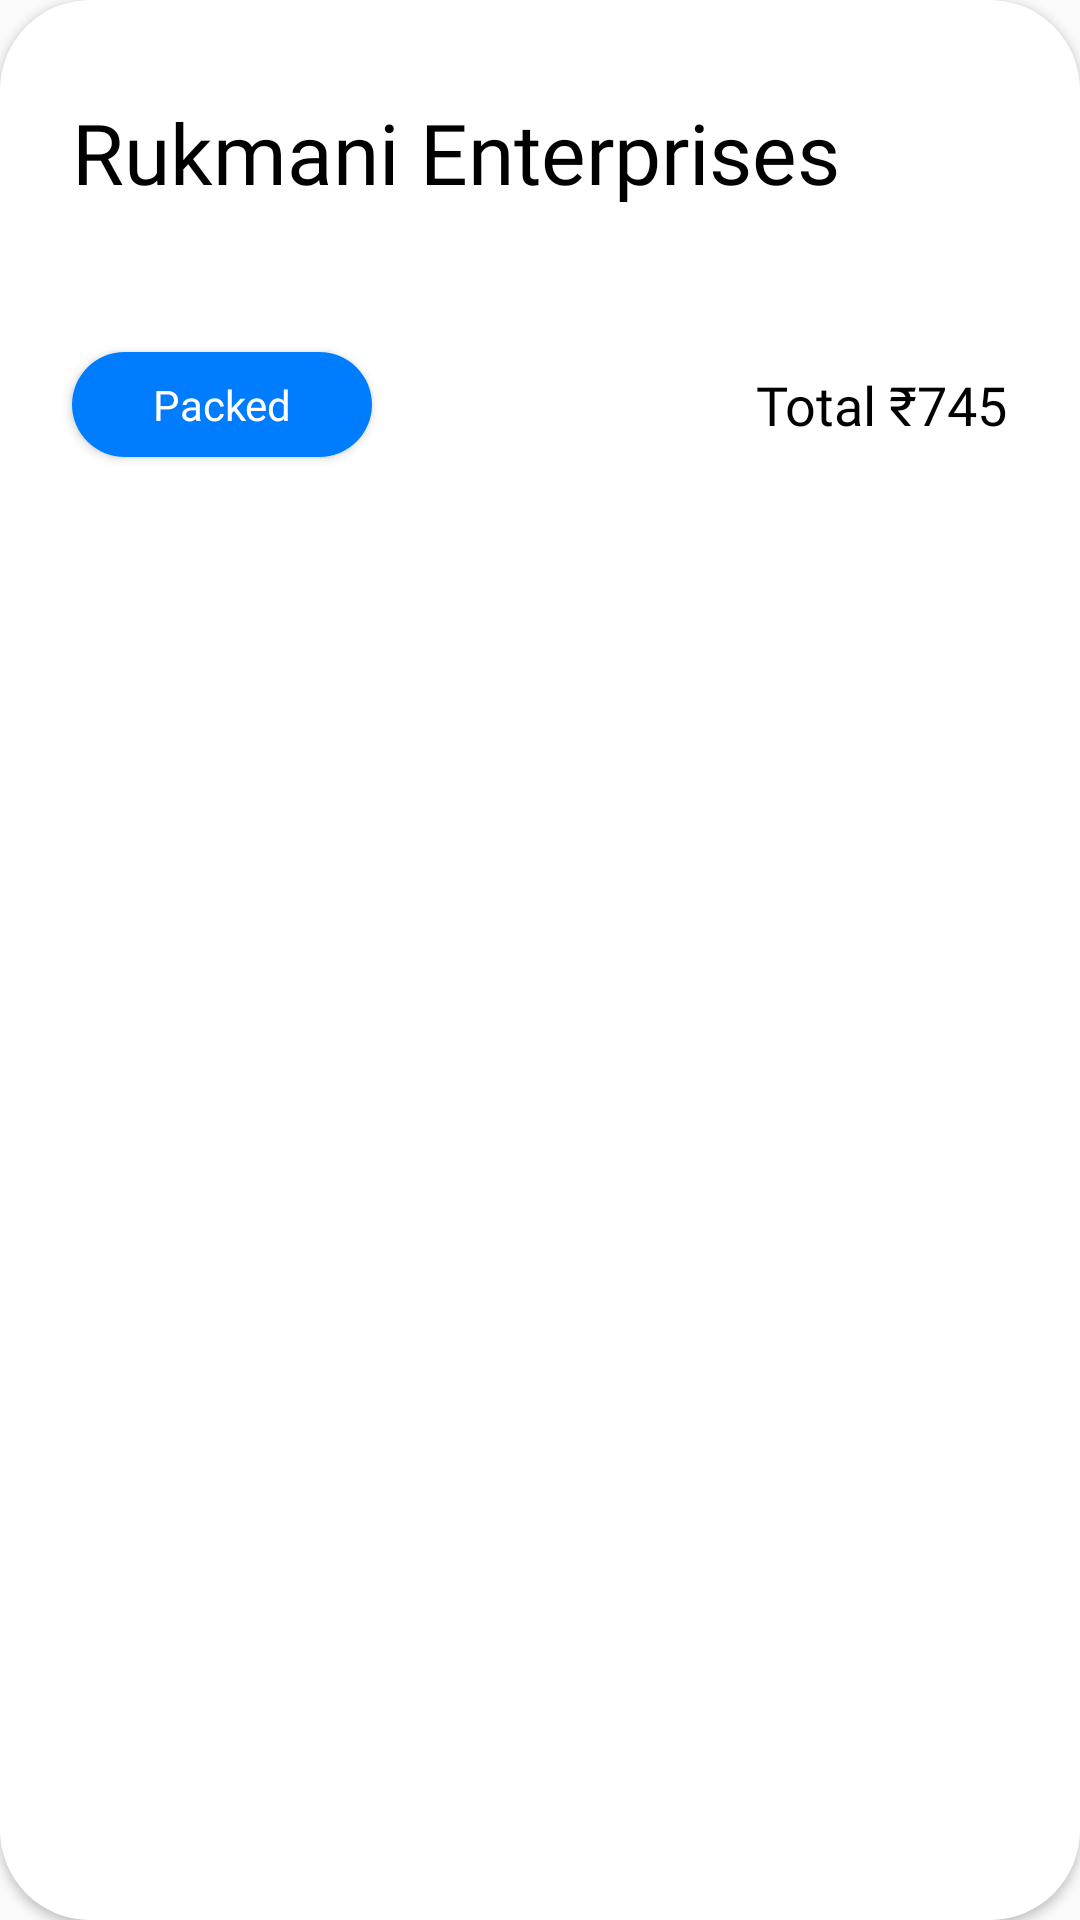

Layout XML and referenced resources for this Android screen:
<!-- AndroidManifest.xml: application theme Theme.FAKTOESHOP -->
<!-- res/layout/fragment_dashboard_orders_layout.xml -->
<?xml version="1.0" encoding="utf-8"?>
<androidx.constraintlayout.widget.ConstraintLayout xmlns:android="http://schemas.android.com/apk/res/android"
    android:layout_width="match_parent"
    android:layout_height="wrap_content"
    xmlns:app="http://schemas.android.com/apk/res-auto"
    android:background="@drawable/dashboard_summary_view"
    android:elevation="2dp"
    android:layout_marginTop="16dp"
    android:paddingBottom="24dp">

    <TextView
        android:id="@+id/OrderShopName"
        android:layout_width="wrap_content"
        android:layout_height="wrap_content"
        android:textSize="28sp"
        android:textColor="@color/black"
        android:text="Rukmani Enterprises"
        android:maxLines="1"
        android:ellipsize="end"
        android:fontFamily="@font/majorant_medium"
        app:layout_constraintTop_toTopOf="parent"
        app:layout_constraintStart_toStartOf="parent"
        android:layout_marginTop="32dp"
        android:layout_marginStart="24dp" />

    <androidx.recyclerview.widget.RecyclerView
        android:id="@+id/OrderDetailsRecyclerView"
        android:layout_width="match_parent"
        android:layout_height="wrap_content"
        android:layout_marginStart="24dp"
        android:layout_marginEnd="24dp"
        android:layout_marginTop="24dp"
        app:layout_constraintTop_toBottomOf="@id/OrderShopName"
        app:layout_constraintStart_toStartOf="parent"
        app:layout_constraintEnd_toEndOf="parent"/>

    <Button
        android:id="@+id/PackedBtn"
        android:layout_width="100dp"
        android:layout_height="35dp"
        android:text="Packed"
        android:background="@drawable/rounded_button_blue"
        android:fontFamily="@font/manjorant_regular"
        android:textAllCaps="false"
        android:textColor="@color/white"
        android:layout_marginTop="24dp"
        android:layout_marginStart="24dp"
        app:layout_constraintTop_toBottomOf="@id/OrderDetailsRecyclerView"
        app:layout_constraintStart_toStartOf="parent"/>

    <TextView
        android:id="@+id/OrderManagementTotalCoast"
        android:layout_width="wrap_content"
        android:layout_height="wrap_content"
        android:text="Total ₹745"
        android:textSize="18sp"
        android:fontFamily="@font/majorant_medium"
        android:textColor="@color/black"
        android:layout_marginEnd="24dp"
        app:layout_constraintTop_toTopOf="@id/PackedBtn"
        app:layout_constraintBottom_toBottomOf="@id/PackedBtn"
        app:layout_constraintEnd_toEndOf="parent"/>

</androidx.constraintlayout.widget.ConstraintLayout>
<!-- resources referenced by this layout -->
<resources>
  <color name="black">#FF000000</color>
  <color name="white">#FFFFFFFF</color>
  <!-- drawable dashboard_summary_view (drawable) -->
  <?xml version="1.0" encoding="utf-8"?>
  <shape xmlns:android="http://schemas.android.com/apk/res/android"
      >
      <solid android:color="@color/white"/>
  
  
      <corners
          android:radius="30dp"/>
  
  </shape>
  <!-- drawable rounded_button_blue (drawable) -->
  <?xml version="1.0" encoding="utf-8"?>
  <shape xmlns:android="http://schemas.android.com/apk/res/android"
      >
      <solid android:color="@color/blue"/>
  
  
      <corners
          android:radius="30dp"
          />
  
  </shape>
  <style name="Theme.FAKTOESHOP" parent="Theme.AppCompat.DayNight.NoActionBar">
          
          <item name="colorPrimary">@color/blue</item>
          <item name="colorPrimaryVariant">@color/blue</item>
          <item name="colorOnPrimary">@color/white</item>
          
          <item name="colorSecondary">@color/blue</item>
          <item name="colorSecondaryVariant">@color/blue</item>
          <item name="colorOnSecondary">@color/black</item>
          
          <item name="android:statusBarColor" tools:targetApi="l">?attr/colorPrimaryVariant</item>
          
  
          <item name="radioButtonStyle">@style/MyRadioButtonStyle</item>
          <item name="android:radioButtonStyle">@style/MyRadioButtonStyle</item>
          <item name="checkboxStyle">@style/MyCheckBoxStyle</item>
          <item name="android:checkboxStyle">@style/MyCheckBoxStyle</item>
  
      </style>
  <color name="blue">#007DFE</color>
  <style name="MyRadioButtonStyle" parent="Widget.AppCompat.CompoundButton.RadioButton">
          <item name="buttonTint">@drawable/my_compound_button_color_selector</item>
      </style>
  <style name="MyCheckBoxStyle" parent="Base.Widget.AppCompat.CompoundButton.CheckBox">
          <item name="buttonTint">@drawable/my_compound_button_color_selector</item>
      </style>
  <!-- drawable my_compound_button_color_selector (drawable) -->
  <?xml version="1.0" encoding="utf-8"?>
  <selector xmlns:android="http://schemas.android.com/apk/res/android">
      <item android:state_pressed="true" android:color="@color/blue"/>
      <item android:state_checked="true" android:color="@color/blue"/>
      <item android:color="#757575"/>
  </selector>
</resources>
